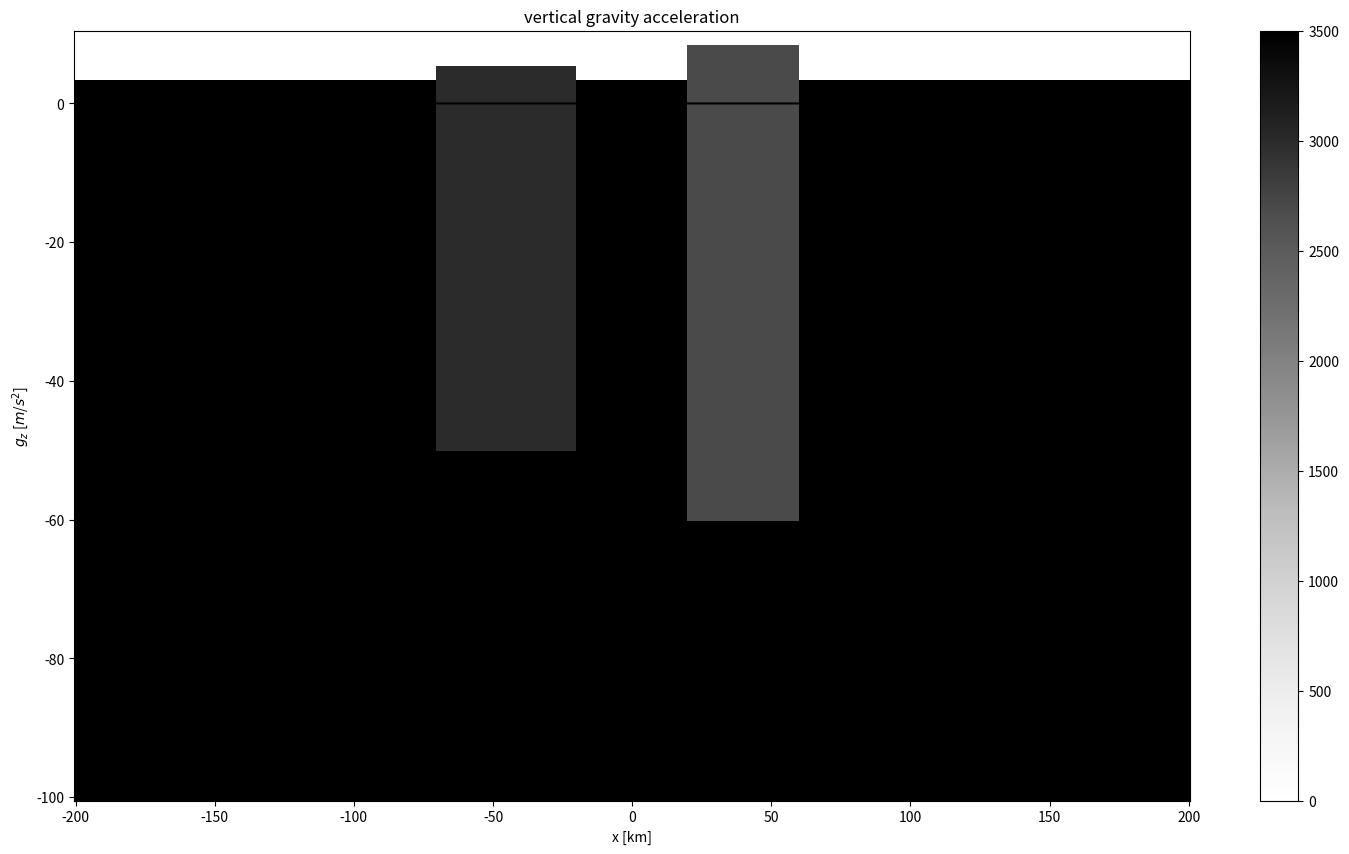
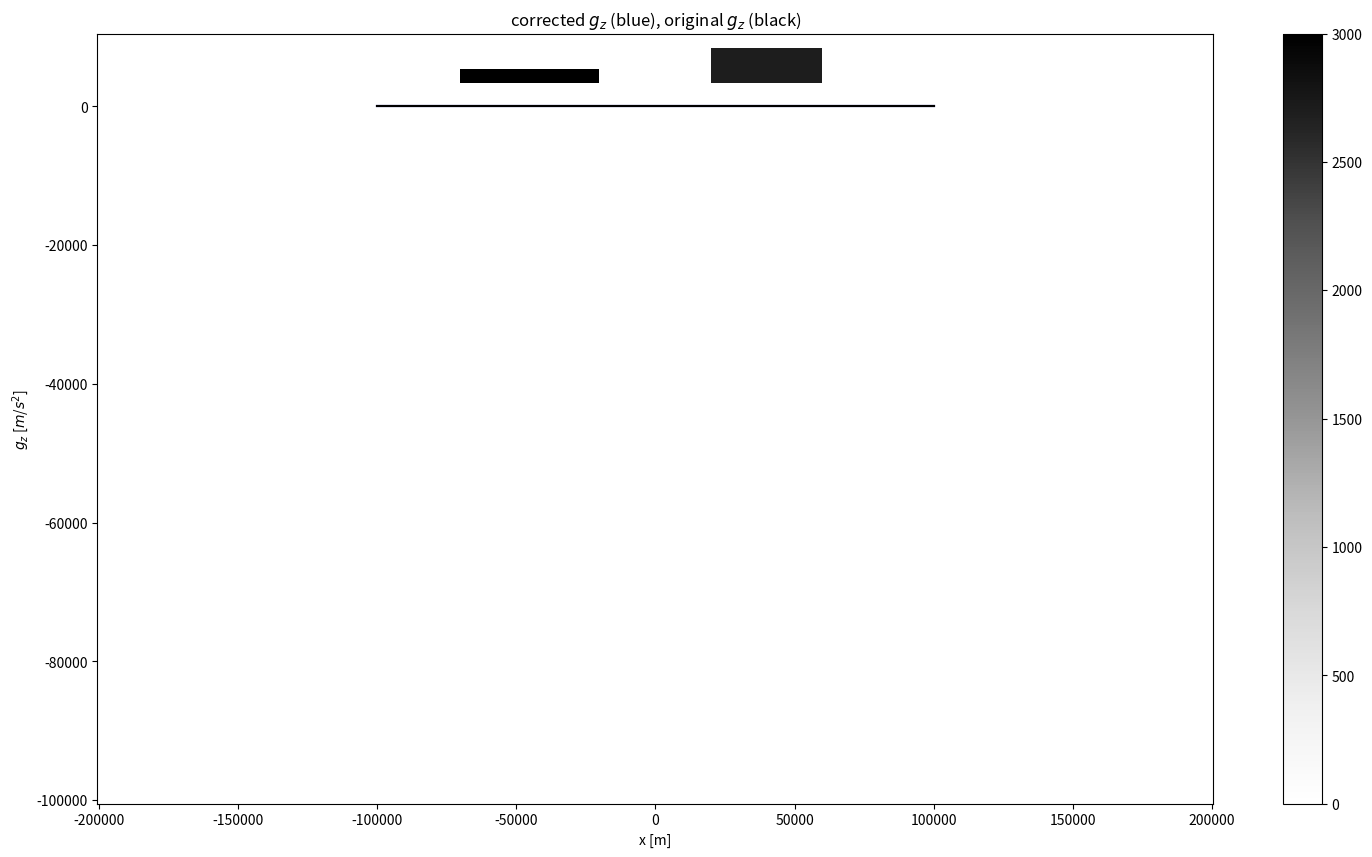

Here is the Python script that generated these plots, in order:
import numpy as np
import matplotlib.pyplot as plt

G=6.67508e-11

# Dimension of the computational domain [m].
x_min=-200.0e3
x_max=200.0e3
z_min=-100.0e3
z_max=10.0e3

# Grid spacing [m] and cell volume.
h=1.0e3
V=h**3

nx=int((x_max-x_min)/h)
nz=int((z_max-z_min)/h)

# Coordinate axes.
x=np.linspace(x_min,x_max,nx)
z=np.linspace(z_min,z_max,nz)

xv,zv=np.meshgrid(x,z,indexing='ij')

# Define some density distribution.
rho=np.zeros(np.shape(xv)) # To initialize, set all densities to zero.
rho[:,0:103]=3500.0 # Set density below the surface of the Earth.
rho[130:180,50:105]=3000.0 # A mountain with lower density.
rho[220:260,40:108]=2700.0 # Another mountain with even lower density.

# Plot density distribution.
fig=plt.figure(figsize=(18, 10))
plt.pcolor(xv/1000.0,zv/1000.0,rho,cmap='Greys')
plt.xlabel('x [km]')
plt.ylabel('z [km]')
plt.title(r'density distribution [kg$/$m$^3$]')
plt.colorbar()
plt.show()

# Define observation points.
x_obs=np.linspace(-100.0e3,100.0e3,100)
z_obs=12.0e3*np.ones(nx)

# Initialize gravitational potential.
gz=np.zeros(len(x_obs))

# Loop over all observation points.
for k in range(len(x_obs)):
    
    r=np.sqrt((x_obs[k]-xv)**2 + (z_obs[k]-zv)**2) # distance to observation point
    rz=(z_obs[k]-zv)/r # z-component of unit vector to observation point
    gz[k]=-G*V*np.sum(rz*rho/r**2) # sum over all masses
            
# Plot gravitational potential.
plt.plot(x_obs/1000.0,gz,'k')
plt.xlabel('x [km]')
plt.ylabel(r'$g_z$ [$m$/$s^2$]')
plt.title('vertical gravity acceleration')
plt.show()

# Density distribution of the mountains above the high plateau.
rho_mountain=np.zeros(np.shape(xv)) # To initialize, set all densities to zero.
rho_mountain[130:180,103:105]=3000.0 # A mountain with lower density.
rho_mountain[220:260,103:108]=2700.0 # Another mountain with even lower density.

# Plot density distribution.
fig=plt.figure(figsize=(18, 10))
plt.pcolor(xv,zv,rho_mountain,cmap='Greys')
plt.xlabel('x [m]')
plt.ylabel('z [m]')
plt.title(r'density distribution [kg$/$m$^3$]')
plt.colorbar()
plt.show()

# Initialize gravitational potential.
gz_mountain=np.zeros(len(x_obs))

# Loop over all observation points.
for k in range(len(x_obs)):
    
    r=np.sqrt((x_obs[k]-xv)**2 + (z_obs[k]-zv)**2) # distance to observation point
    rz=(z_obs[k]-zv)/r # z-component of unit vector to observation point
    gz_mountain[k]=-G*V*np.sum(rz*rho_mountain/r**2) # sum over all masses
            
# Plot vertical gravitational acceleration of the mountains.
plt.plot(x_obs,gz_mountain,'k')
plt.xlabel('x [m]')
plt.ylabel(r'$g_z$ [$m$/$s^2$]')
plt.title('vertical gravity acceleration of mountains above surface')
plt.show()

# Plot terrain-corrected gravitational acceleration.
plt.plot(x_obs,gz-gz_mountain,'b')
plt.plot(x_obs,gz,'k')
plt.xlabel('x [m]')
plt.ylabel(r'$g_z$ [$m$/$s^2$]')
plt.title(r'corrected $g_z$ (blue), original $g_z$ (black)')
plt.show()